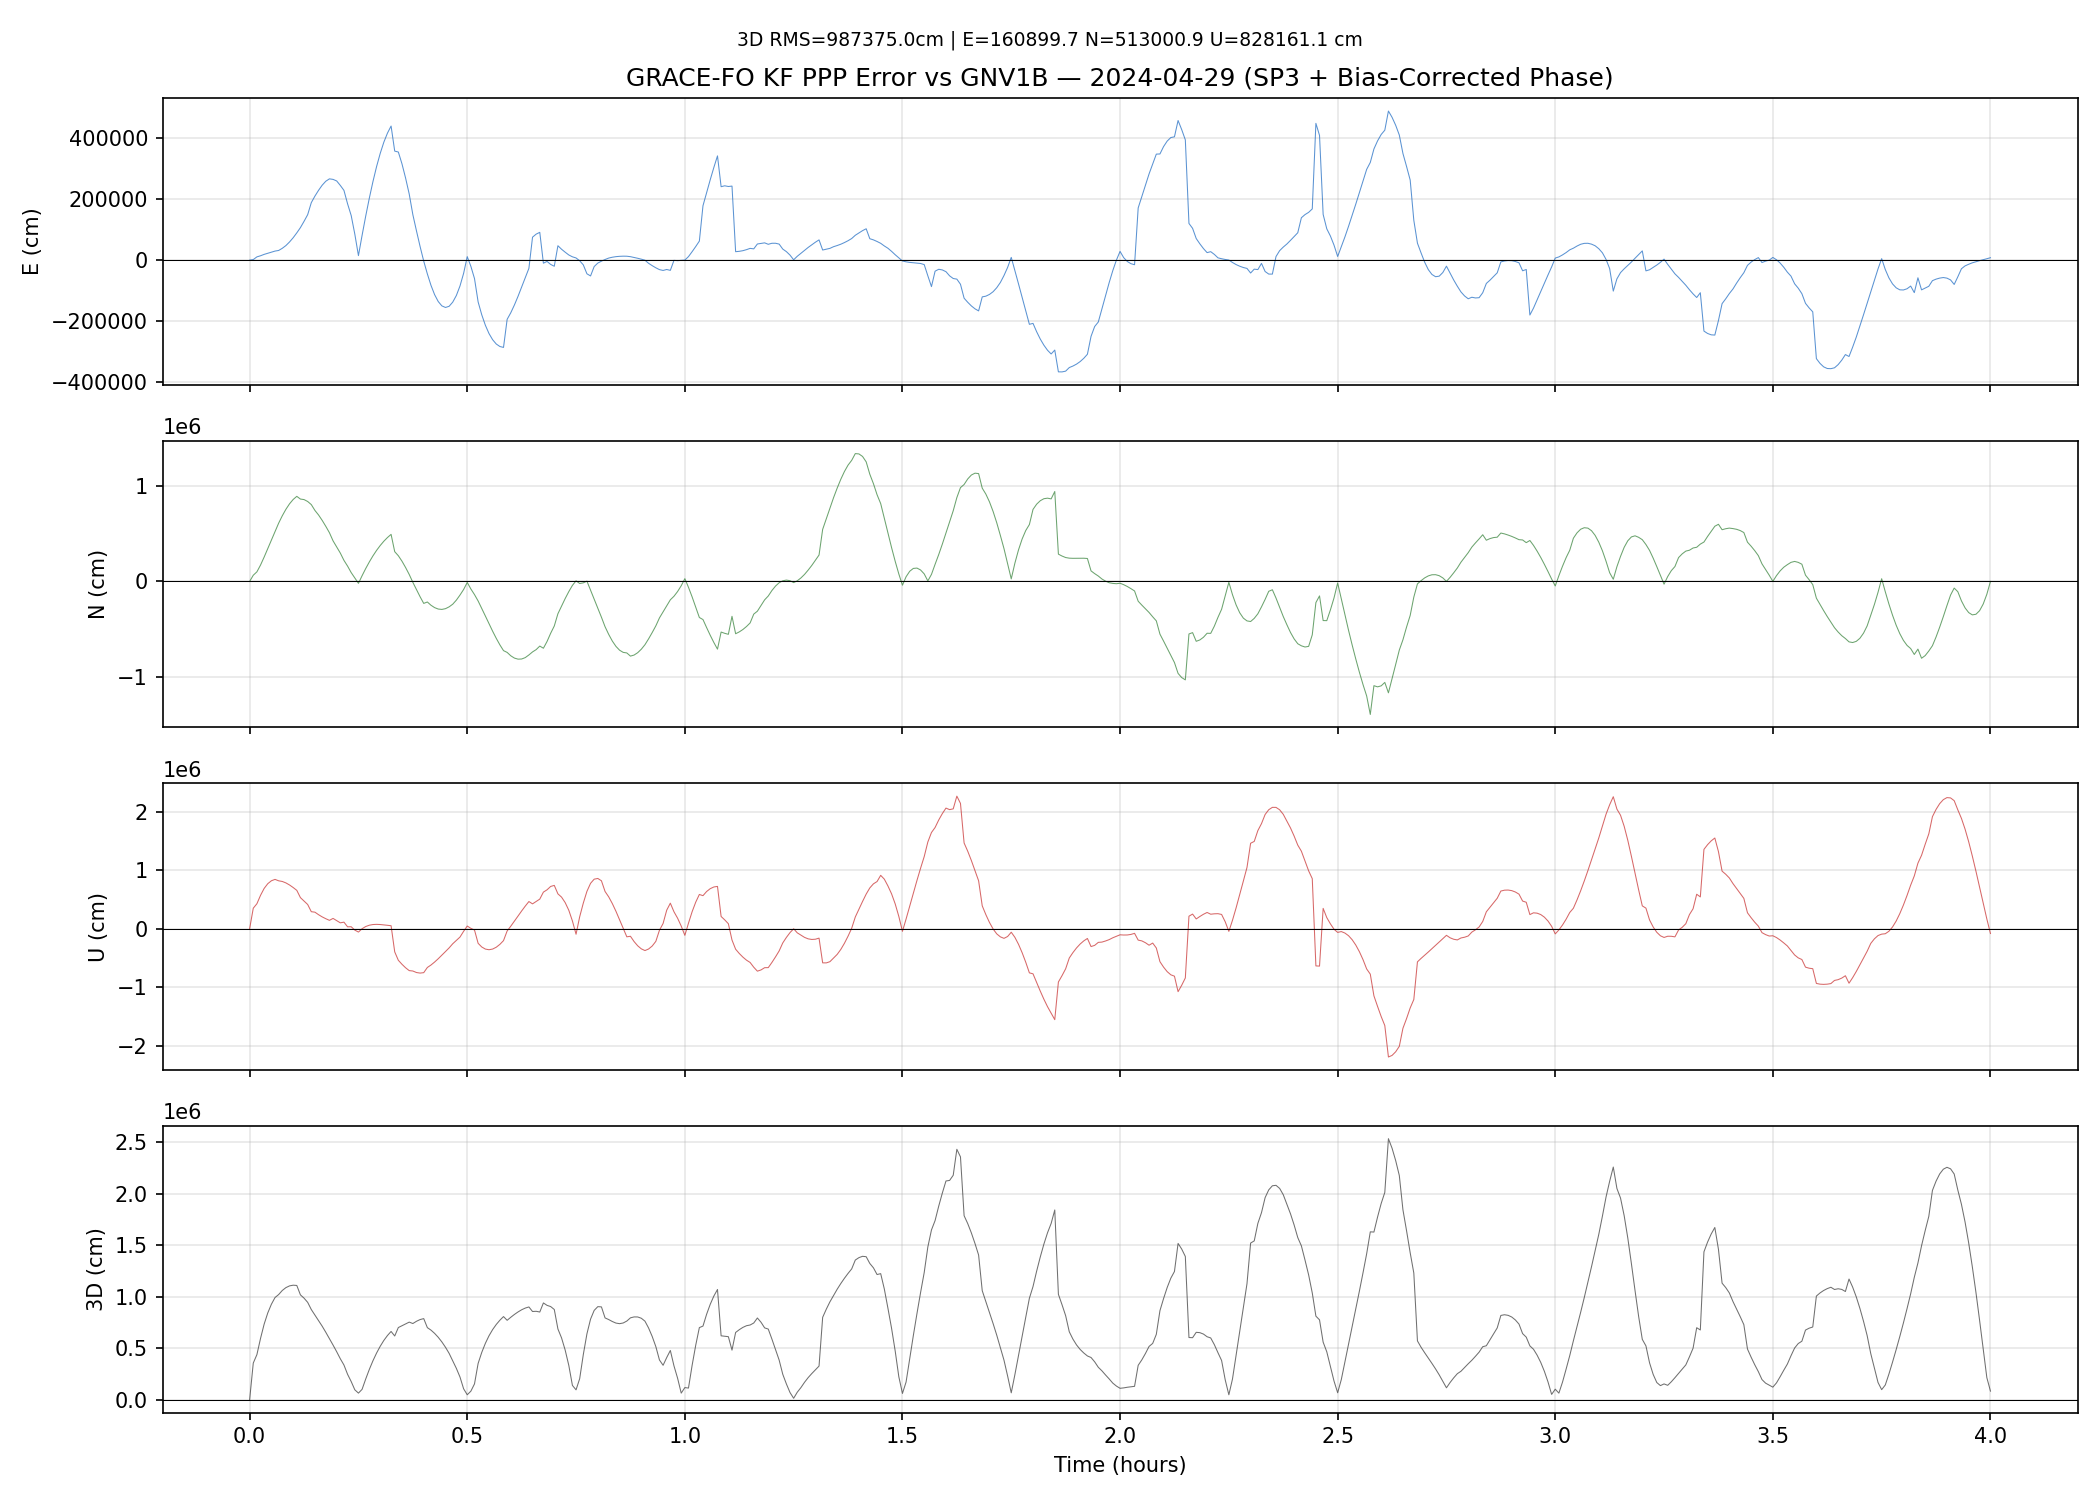

Values plotted in this chart, from the file beside it:
time, gps_sod, dE_m, dN_m, dU_m, d3_m, clock_m, n_sat
2024-04-29T00:00:00, 767620800, 7.084, -9.216, 10.87, 15.91, 5.547, 9
2024-04-29T00:00:30, 767620830, 24.64, 636.5, 3498, 3556, 6286, 9
2024-04-29T00:01:00, 767620860, 113.5, 992.1, 4259, 4375, 9359, 10
2024-04-29T00:01:30, 767620890, 150, 1703, 5696, 5946, 12923, 11
2024-04-29T00:02:00, 767620920, 195.7, 2540, 6878, 7335, 16184, 11
2024-04-29T00:02:30, 767620950, 232.4, 3431, 7688, 8422, 19073, 11
2024-04-29T00:03:00, 767620980, 266.9, 4333, 8187, 9267, 21622, 11
2024-04-29T00:03:30, 767621010, 303.7, 5225, 8421, 9915, 23862, 11
2024-04-29T00:04:00, 767621040, 324.1, 6094, 8179, 10205, 25630, 10
2024-04-29T00:04:30, 767621070, 394.9, 6866, 8067, 10600, 27358, 10
2024-04-29T00:05:00, 767621100, 484.8, 7545, 7820, 10877, 28844, 10
2024-04-29T00:05:30, 767621130, 603.2, 8118, 7465, 11045, 30097, 10
2024-04-29T00:06:00, 767621160, 741.8, 8572, 7032, 11112, 31124, 10
2024-04-29T00:06:30, 767621190, 901.5, 8900, 6549, 11086, 31932, 10
2024-04-29T00:07:00, 767621220, 1074, 8617, 5305, 10175, 31997, 11
2024-04-29T00:07:30, 767621250, 1280, 8561, 4707, 9854, 32281, 11
2024-04-29T00:08:00, 767621280, 1498, 8362, 4133, 9447, 32337, 11
2024-04-29T00:08:30, 767621310, 1894, 8036, 2899, 8751, 31612, 10
2024-04-29T00:09:00, 767621340, 2108, 7424, 2818, 8216, 31518, 9
2024-04-29T00:09:30, 767621370, 2298, 6949, 2387, 7698, 30808, 9
2024-04-29T00:10:00, 767621400, 2466, 6384, 2013, 7134, 29824, 9
2024-04-29T00:10:30, 767621430, 2596, 5759, 1700, 6542, 28542, 9
2024-04-29T00:11:00, 767621460, 2674, 5090, 1422, 5923, 26937, 9
2024-04-29T00:11:30, 767621490, 2657, 4239, 1752, 5301, 25462, 8
2024-04-29T00:12:00, 767621520, 2605, 3605, 1374, 4655, 23025, 8
2024-04-29T00:12:30, 767621550, 2459, 2959, 996.1, 3974, 20208, 8
2024-04-29T00:13:00, 767621580, 2297, 2197, 1114, 3368, 17413, 7
2024-04-29T00:13:30, 767621610, 1856, 1596, 316.6, 2468, 13474, 8
2024-04-29T00:14:00, 767621640, 1470, 914.1, 327.5, 1762, 9804, 7
2024-04-29T00:14:30, 767621670, 859.5, 350.9, -244.8, 960.1, 5277, 7
2024-04-29T00:15:00, 767621700, 154.9, -211.2, -583.8, 639.8, 547.3, 8
2024-04-29T00:15:30, 767621730, 817, 583.7, -11.4, 1004, 5525, 8
2024-04-29T00:16:00, 767621760, 1450, 1336, 363.7, 2005, 10118, 8
2024-04-29T00:16:30, 767621790, 2042, 2030, 591, 2939, 14364, 8
2024-04-29T00:17:00, 767621820, 2585, 2667, 705, 3780, 18278, 8
2024-04-29T00:17:30, 767621850, 3077, 3240, 735.4, 4529, 21869, 8
2024-04-29T00:18:00, 767621880, 3508, 3748, 706.8, 5182, 25146, 8
2024-04-29T00:18:30, 767621910, 3877, 4199, 648, 5752, 28117, 8
2024-04-29T00:19:00, 767621940, 4175, 4586, 575.6, 6229, 30784, 8
2024-04-29T00:19:30, 767621970, 4408, 4917, 503.4, 6623, 33148, 8
2024-04-29T00:20:00, 767622000, 3584, 3105, -3967, 6183, 31456, 9
2024-04-29T00:20:30, 767622030, 3555, 2679, -5405, 7002, 31970, 8
2024-04-29T00:21:00, 767622060, 3168, 2110, -6086, 7179, 32727, 8
2024-04-29T00:21:30, 767622090, 2700, 1446, -6686, 7354, 33179, 8
2024-04-29T00:22:00, 767622120, 2175, 717.1, -7172, 7529, 33343, 8
2024-04-29T00:22:30, 767622150, 1500, -106.9, -7237, 7392, 33458, 7
2024-04-29T00:23:00, 767622180, 966.8, -872.8, -7498, 7610, 33039, 7
2024-04-29T00:23:30, 767622210, 452.8, -1619, -7594, 7777, 32377, 7
2024-04-29T00:24:00, 767622240, -25.92, -2314, -7521, 7869, 31475, 7
2024-04-29T00:24:30, 767622270, -445.2, -2166, -6635, 6993, 31016, 8
2024-04-29T00:25:00, 767622300, -820.6, -2507, -6216, 6752, 29725, 8
2024-04-29T00:25:30, 767622330, -1126, -2755, -5707, 6437, 28150, 8
2024-04-29T00:26:00, 767622360, -1352, -2905, -5140, 6057, 26285, 8
2024-04-29T00:26:30, 767622390, -1495, -2943, -4533, 5607, 24122, 8
2024-04-29T00:27:00, 767622420, -1547, -2865, -3911, 5089, 21656, 8
2024-04-29T00:27:30, 767622450, -1508, -2676, -3288, 4499, 18882, 8
2024-04-29T00:28:00, 767622480, -1372, -2397, -2581, 3780, 15885, 7
2024-04-29T00:28:30, 767622510, -1154, -1970, -2006, 3039, 12493, 7
2024-04-29T00:29:00, 767622540, -840.9, -1439, -1435, 2200, 8831, 7
2024-04-29T00:29:30, 767622570, -426.7, -856.3, -451.8, 1058, 5242, 6
... 421 more rows
